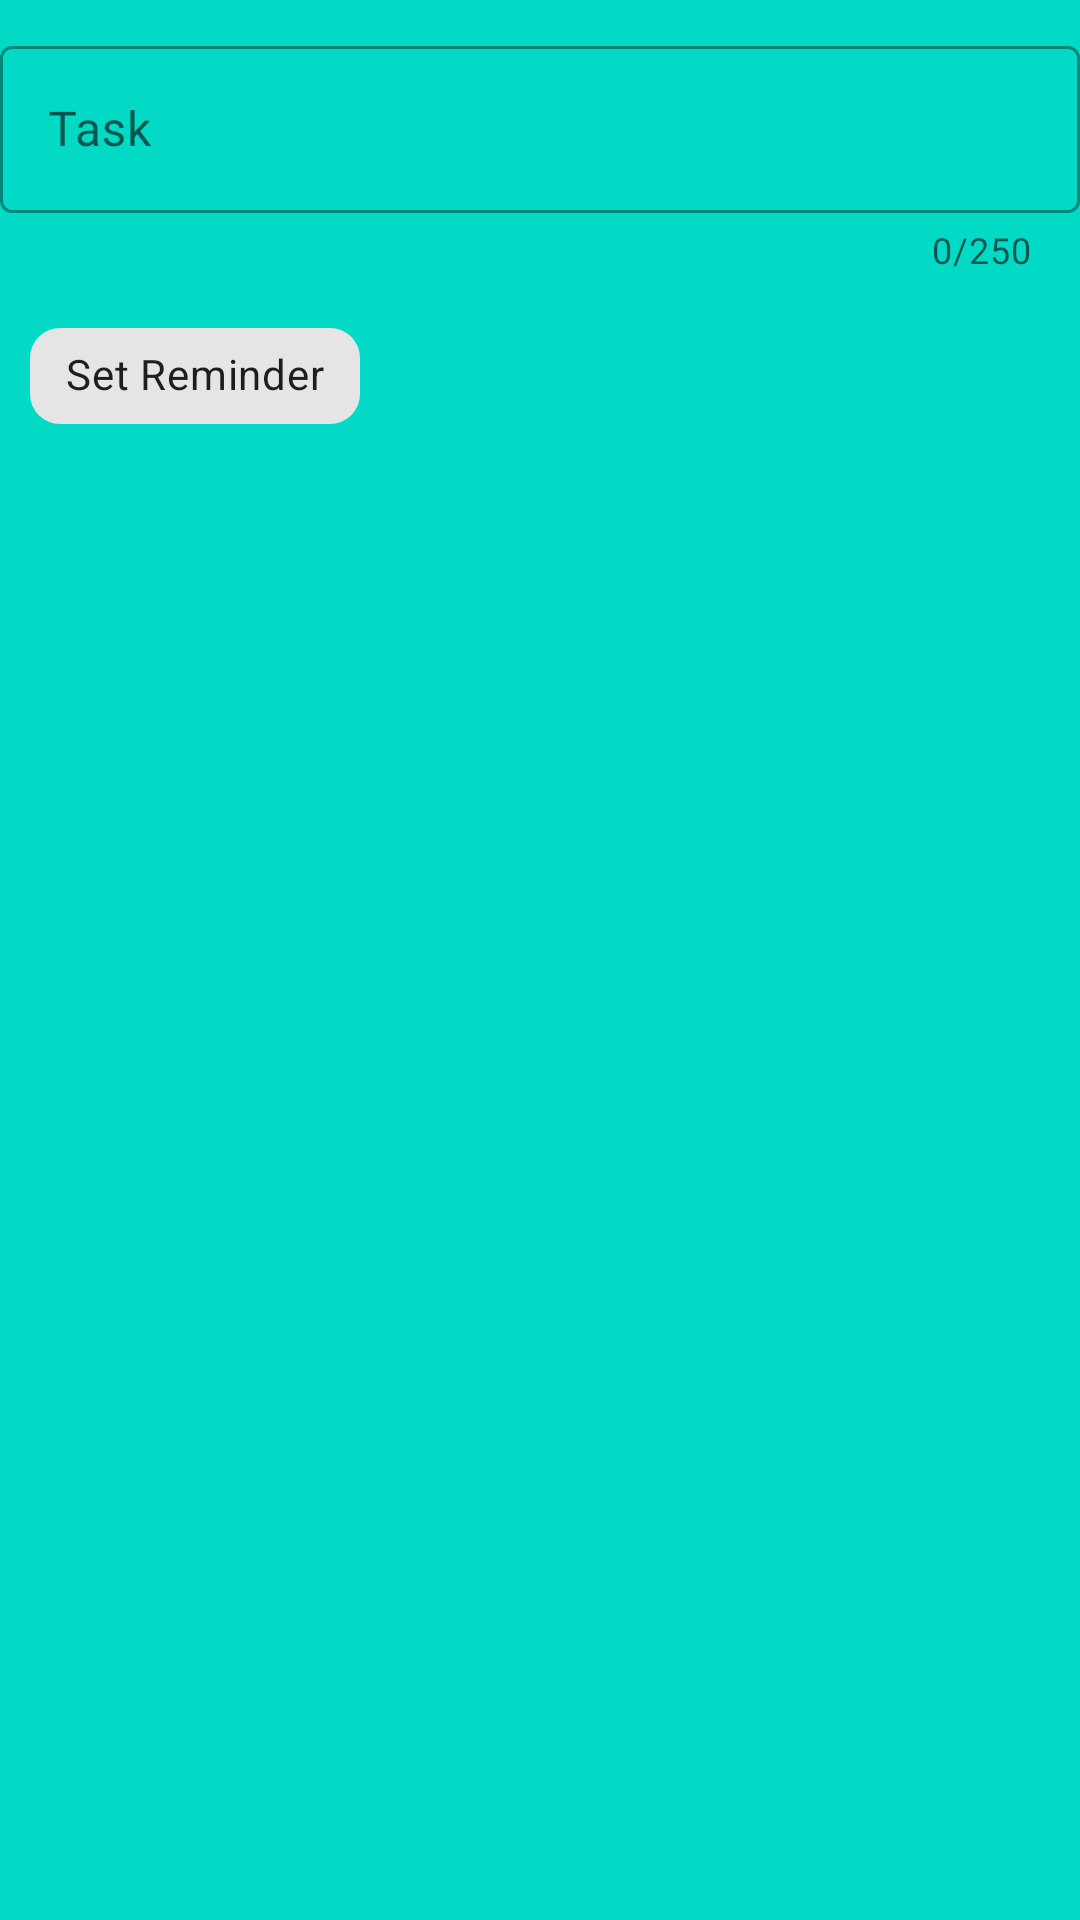

The Android layout XML behind this screen, and the referenced resources:
<!-- AndroidManifest.xml: application theme AppTheme -->
<!-- res/layout/add_new_task_dialog.xml -->
<?xml version="1.0" encoding="utf-8"?>
<LinearLayout xmlns:android="http://schemas.android.com/apk/res/android"
    android:layout_width="380dp"
    android:layout_height="250dp"
    xmlns:app="http://schemas.android.com/apk/res-auto"
    android:elevation="10dp"
    android:orientation="vertical"
    android:background="@color/colorAccent">

    <com.google.android.material.textfield.TextInputLayout
        android:layout_width="match_parent"
        android:layout_height="wrap_content"
        app:startIconDrawable="@drawable/ic_pen"
        app:endIconMode="clear_text"
        app:counterEnabled="true"
        app:counterMaxLength="250"
        android:layout_marginTop="10dp"
        android:id="@+id/textFieldNewTaskLayout"
        style="@style/Widget.MaterialComponents.TextInputLayout.OutlinedBox">

        <com.google.android.material.textfield.TextInputEditText
            android:id="@+id/textFieldNewTask"
            android:layout_width="match_parent"
            android:layout_height="wrap_content"
            android:hint="Task"/>

    </com.google.android.material.textfield.TextInputLayout>

    <com.google.android.material.chip.Chip
        style="@style/Widget.MaterialComponents.Chip.Action"
        android:id="@+id/setReminderChip"
        android:layout_width="wrap_content"
        android:layout_height="wrap_content"
        app:chipCornerRadius="10dp"
        android:layout_marginLeft="10dp"
        android:layout_marginTop="10dp"
        android:text="@string/set_reminder" />



</LinearLayout>
<!-- resources referenced by this layout -->
<resources>
  <string name="set_reminder">Set Reminder</string>
  <style name="AppTheme" parent="Theme.MaterialComponents.Light.DarkActionBar">
          
          <item name="colorPrimary">@color/colorPrimary</item>
          <item name="colorPrimaryDark">@color/colorPrimaryDark</item>
          <item name="colorAccent">@color/colorAccent</item>
      </style>
  <!-- not gathered from this repository: default colours our renderer supplied (Android Studio template values) -->
  <color name="colorPrimary">#FF6200EE</color>
  <color name="colorPrimaryDark">#FF3700B3</color>
  <color name="colorAccent">#FF03DAC5</color>
</resources>
